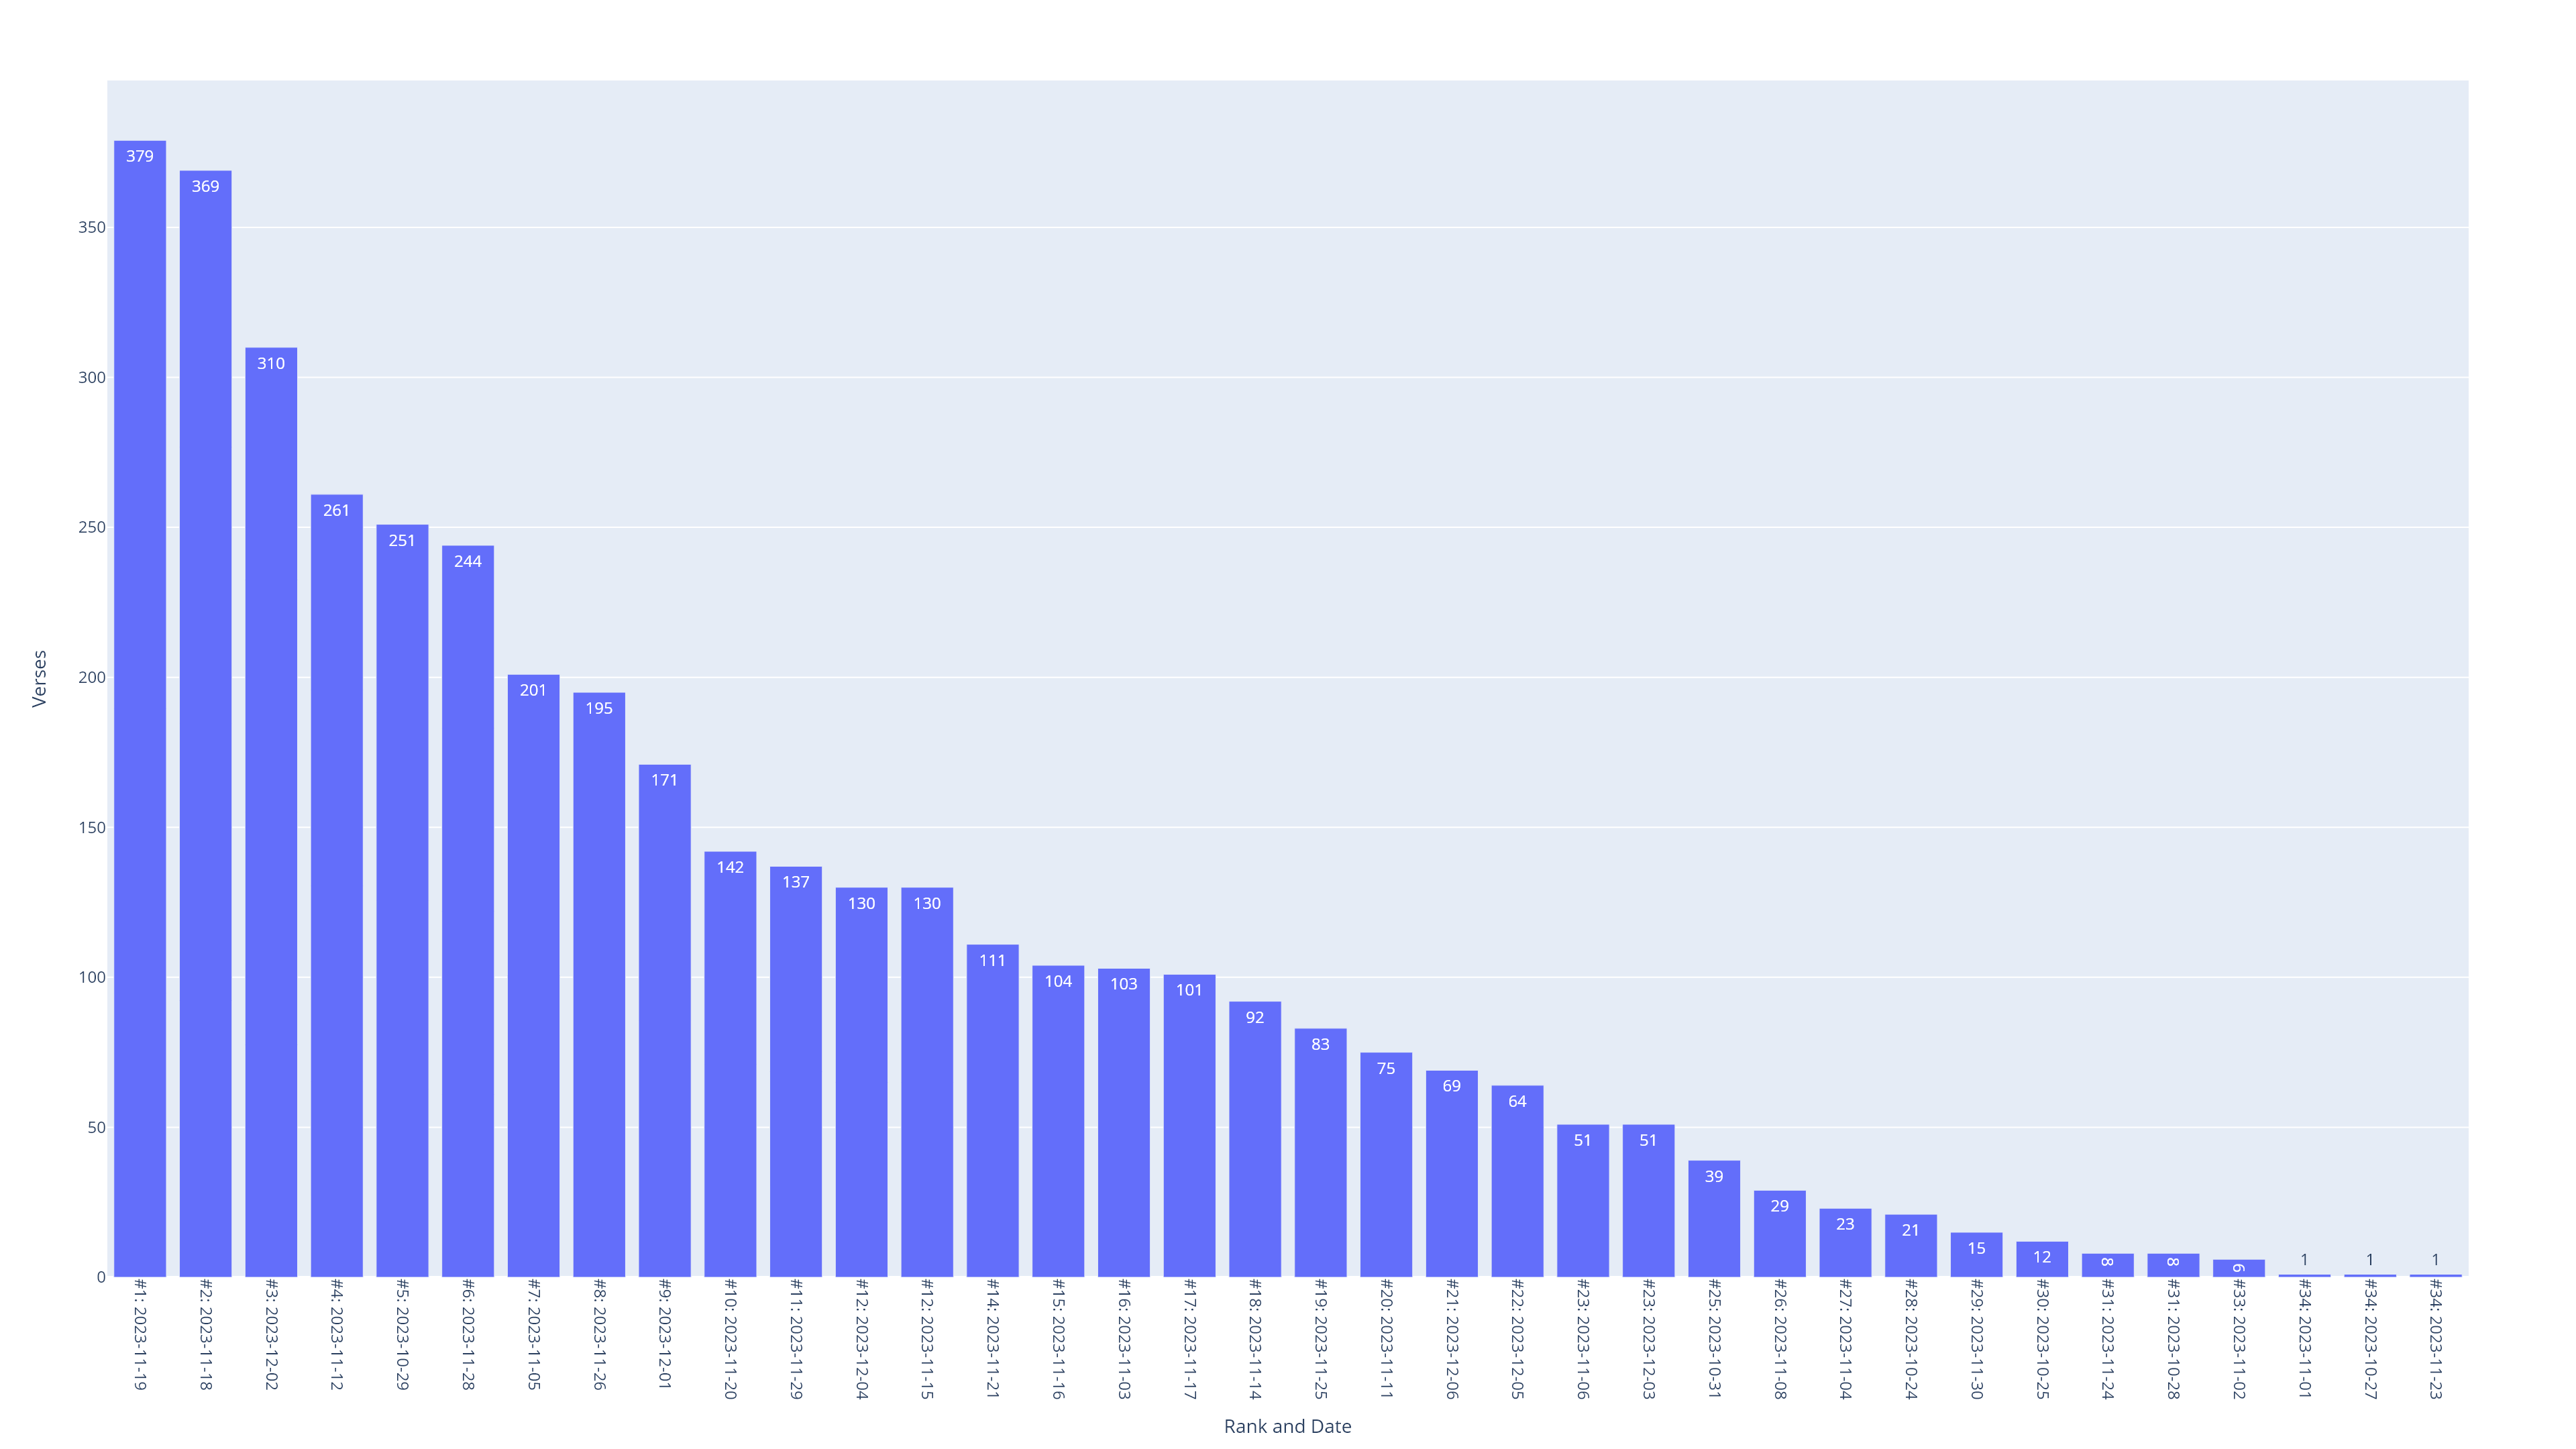

The table this chart was drawn from, first rows:
Local_Start_Date, Local_End_Date, Verses, Rank, Rank and Date
2023-11-19, 2023-11-19, 379, 1, #1: 2023-11-19
2023-11-18, 2023-11-18, 369, 2, #2: 2023-11-18
2023-12-02, 2023-12-02, 310, 3, #3: 2023-12-02
2023-11-12, 2023-11-12, 261, 4, #4: 2023-11-12
2023-10-29, 2023-10-29, 251, 5, #5: 2023-10-29
2023-11-28, 2023-11-28, 244, 6, #6: 2023-11-28
2023-11-05, 2023-11-05, 201, 7, #7: 2023-11-05
2023-11-26, 2023-11-26, 195, 8, #8: 2023-11-26
2023-12-01, 2023-12-01, 171, 9, #9: 2023-12-01
2023-11-20, 2023-11-20, 142, 10, #10: 2023-11-20
2023-11-29, 2023-11-29, 137, 11, #11: 2023-11-29
2023-12-04, 2023-12-04, 130, 12, #12: 2023-12-04
2023-11-15, 2023-11-15, 130, 12, #12: 2023-11-15
2023-11-21, 2023-11-21, 111, 14, #14: 2023-11-21
2023-11-16, 2023-11-16, 104, 15, #15: 2023-11-16
2023-11-03, 2023-11-03, 103, 16, #16: 2023-11-03
2023-11-17, 2023-11-17, 101, 17, #17: 2023-11-17
2023-11-14, 2023-11-14, 92, 18, #18: 2023-11-14
2023-11-25, 2023-11-25, 83, 19, #19: 2023-11-25
2023-11-11, 2023-11-11, 75, 20, #20: 2023-11-11
2023-12-06, 2023-12-06, 69, 21, #21: 2023-12-06
2023-12-05, 2023-12-05, 64, 22, #22: 2023-12-05
2023-11-06, 2023-11-06, 51, 23, #23: 2023-11-06
2023-12-03, 2023-12-03, 51, 23, #23: 2023-12-03
2023-10-31, 2023-10-31, 39, 25, #25: 2023-10-31
2023-11-08, 2023-11-08, 29, 26, #26: 2023-11-08
2023-11-04, 2023-11-04, 23, 27, #27: 2023-11-04
2023-10-24, 2023-10-24, 21, 28, #28: 2023-10-24
2023-11-30, 2023-11-30, 15, 29, #29: 2023-11-30
2023-10-25, 2023-10-25, 12, 30, #30: 2023-10-25
2023-11-24, 2023-11-24, 8, 31, #31: 2023-11-24
2023-10-28, 2023-10-28, 8, 31, #31: 2023-10-28
2023-11-02, 2023-11-02, 6, 33, #33: 2023-11-02
2023-11-01, 2023-11-01, 1, 34, #34: 2023-11-01
2023-10-27, 2023-10-27, 1, 34, #34: 2023-10-27
2023-11-23, 2023-11-23, 1, 34, #34: 2023-11-23
